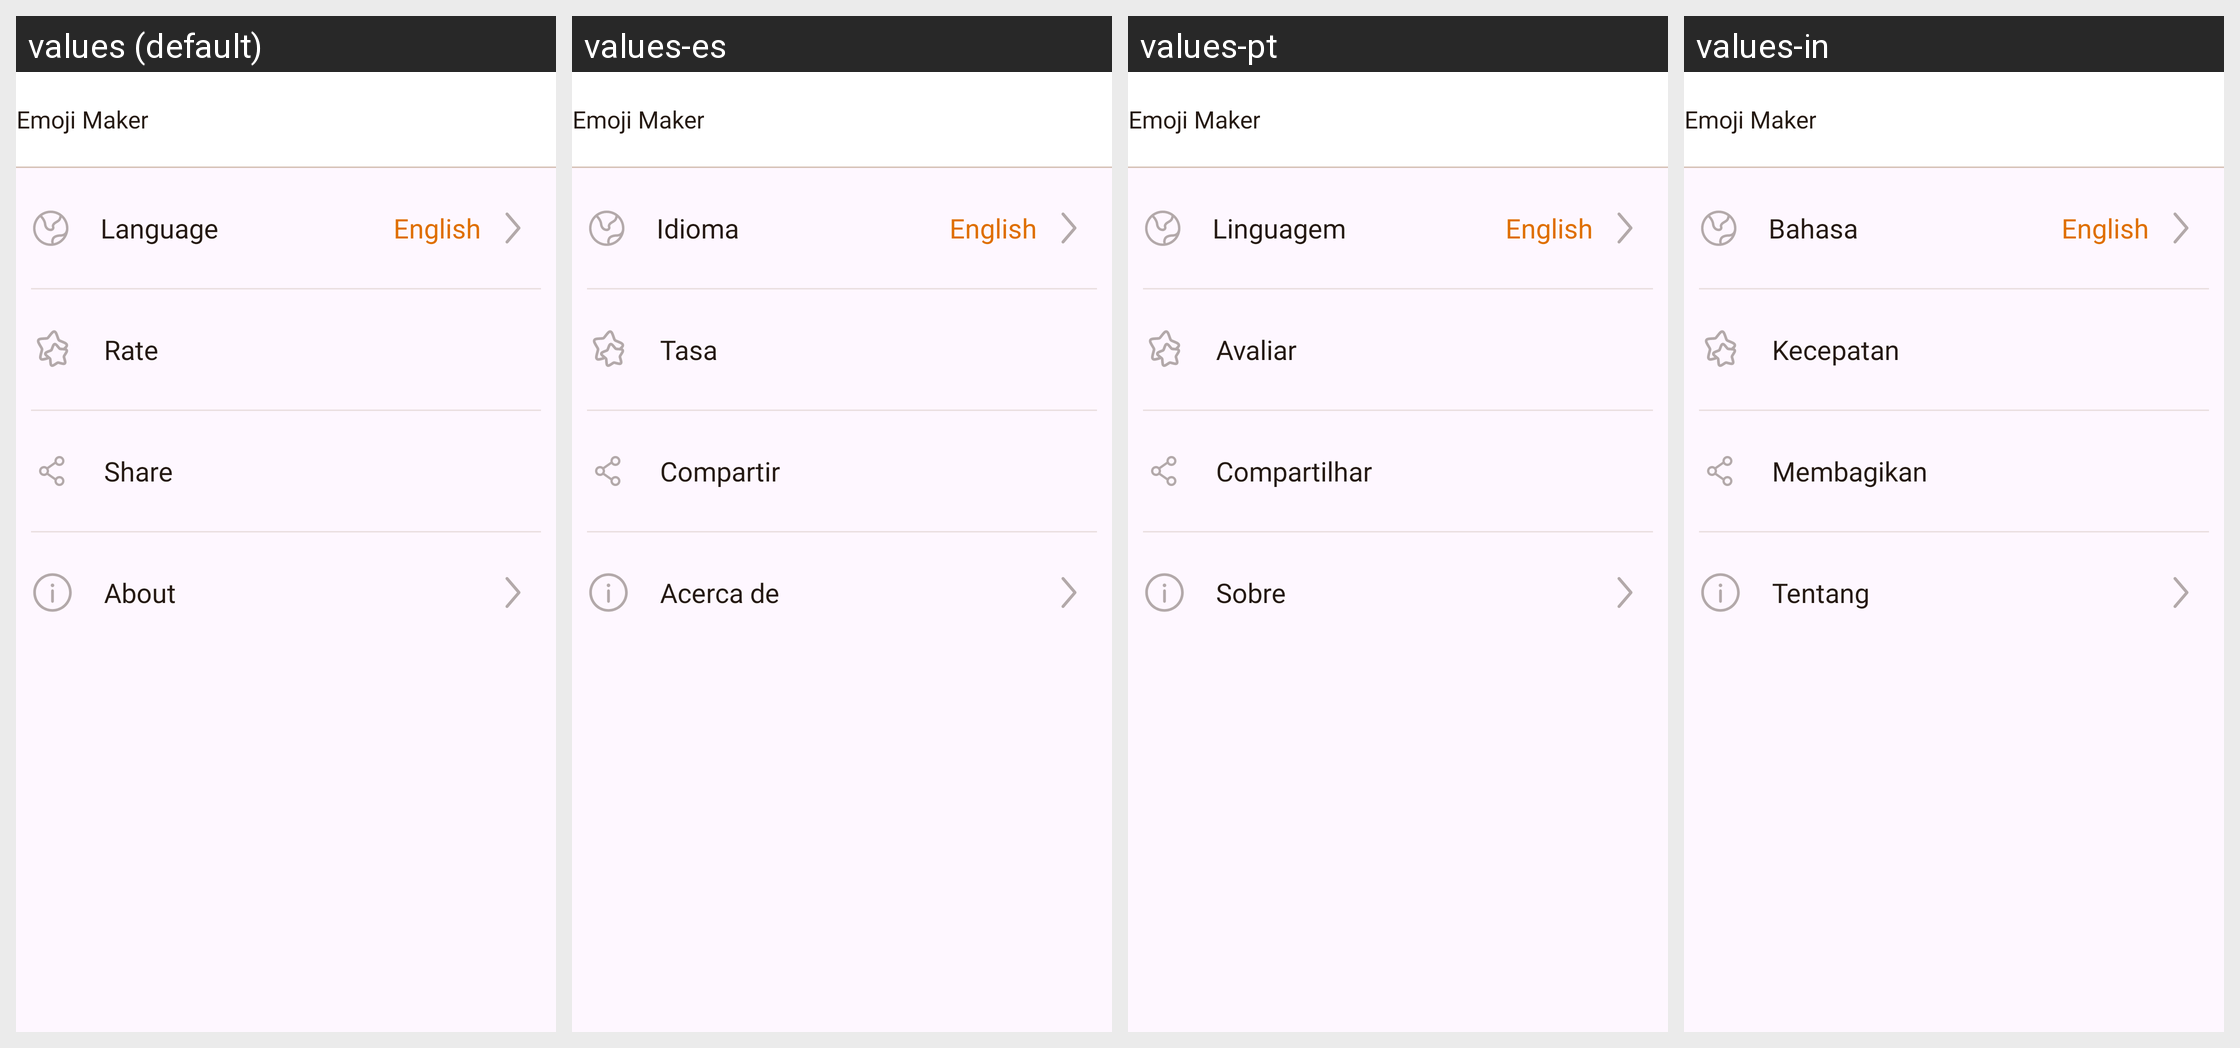

Here is an Android app screen in its default locale and in the app's own translations. Write out the translated-string differences for the strings that appear on this screen.
Android screen res/layout/activity_setting.xml rendered under 4 locales, left to right: values (default), values-es, values-pt, values-in. Device: Nexus 5 (rendered at 1080×1920; each locale shown at half size, 540×960, under a caption strip naming it); theme Theme.EmojiTest.
Other locales in the repository, not shown: values-de, values-fr, values-hi, values-zh.
Strings drawn on this screen, with the default value and each locale's value (text and hints the layout hard-codes, and strings that could not be matched under every locale, appear in the picture but are not listed):

language
  values: Language
  values-es: Idioma
  values-pt: Linguagem
  values-in: Bahasa

rate
  values: Rate
  values-es: Tasa
  values-pt: Avaliar
  values-in: Kecepatan

share
  values: Share
  values-es: Compartir
  values-pt: Compartilhar
  values-in: Membagikan

about
  values: About
  values-es: Acerca de
  values-pt: Sobre
  values-in: Tentang

app_name
  values: Emoji Maker
  values-es: Emoji Maker
  values-pt: Emoji Maker
  values-in: Emoji Maker
